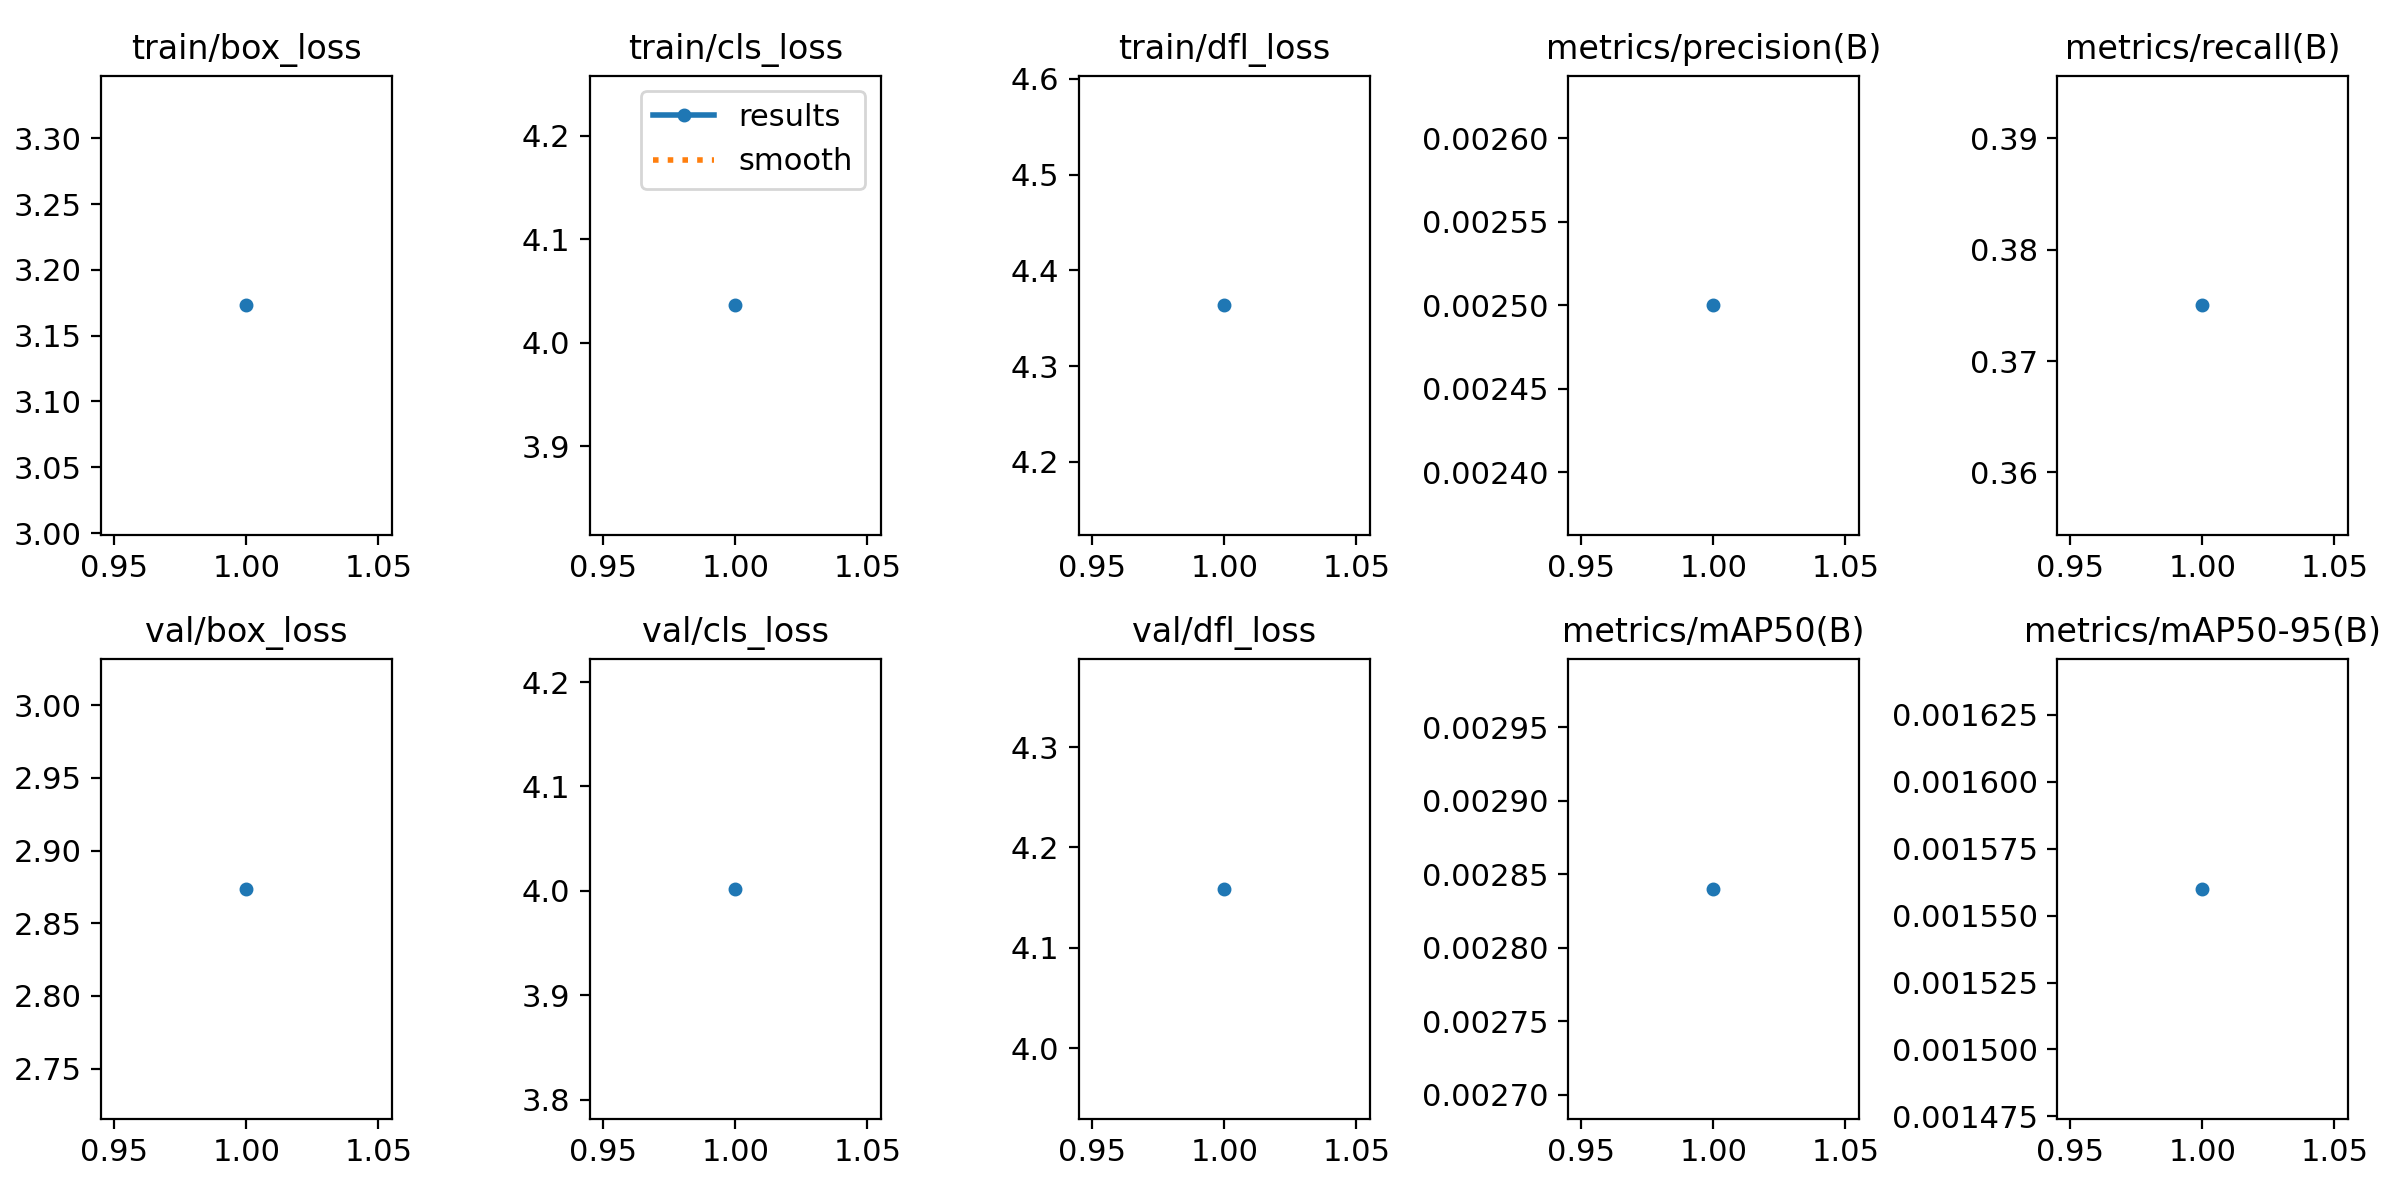

Source data for this figure (header and first rows):
epoch, train/box_loss, train/cls_loss, train/dfl_loss, metrics/precision(B), metrics/recall(B), metrics/mAP50(B), metrics/mAP50-95(B), val/box_loss, val/cls_loss, val/dfl_loss, lr/pg0, lr/pg1, lr/pg2
1, 3.173, 4.036, 4.363, 0.0025, 0.375, 0.00284, 0.00156, 2.874, 4.002, 4.159, 4e-05, 4e-05, 4e-05
